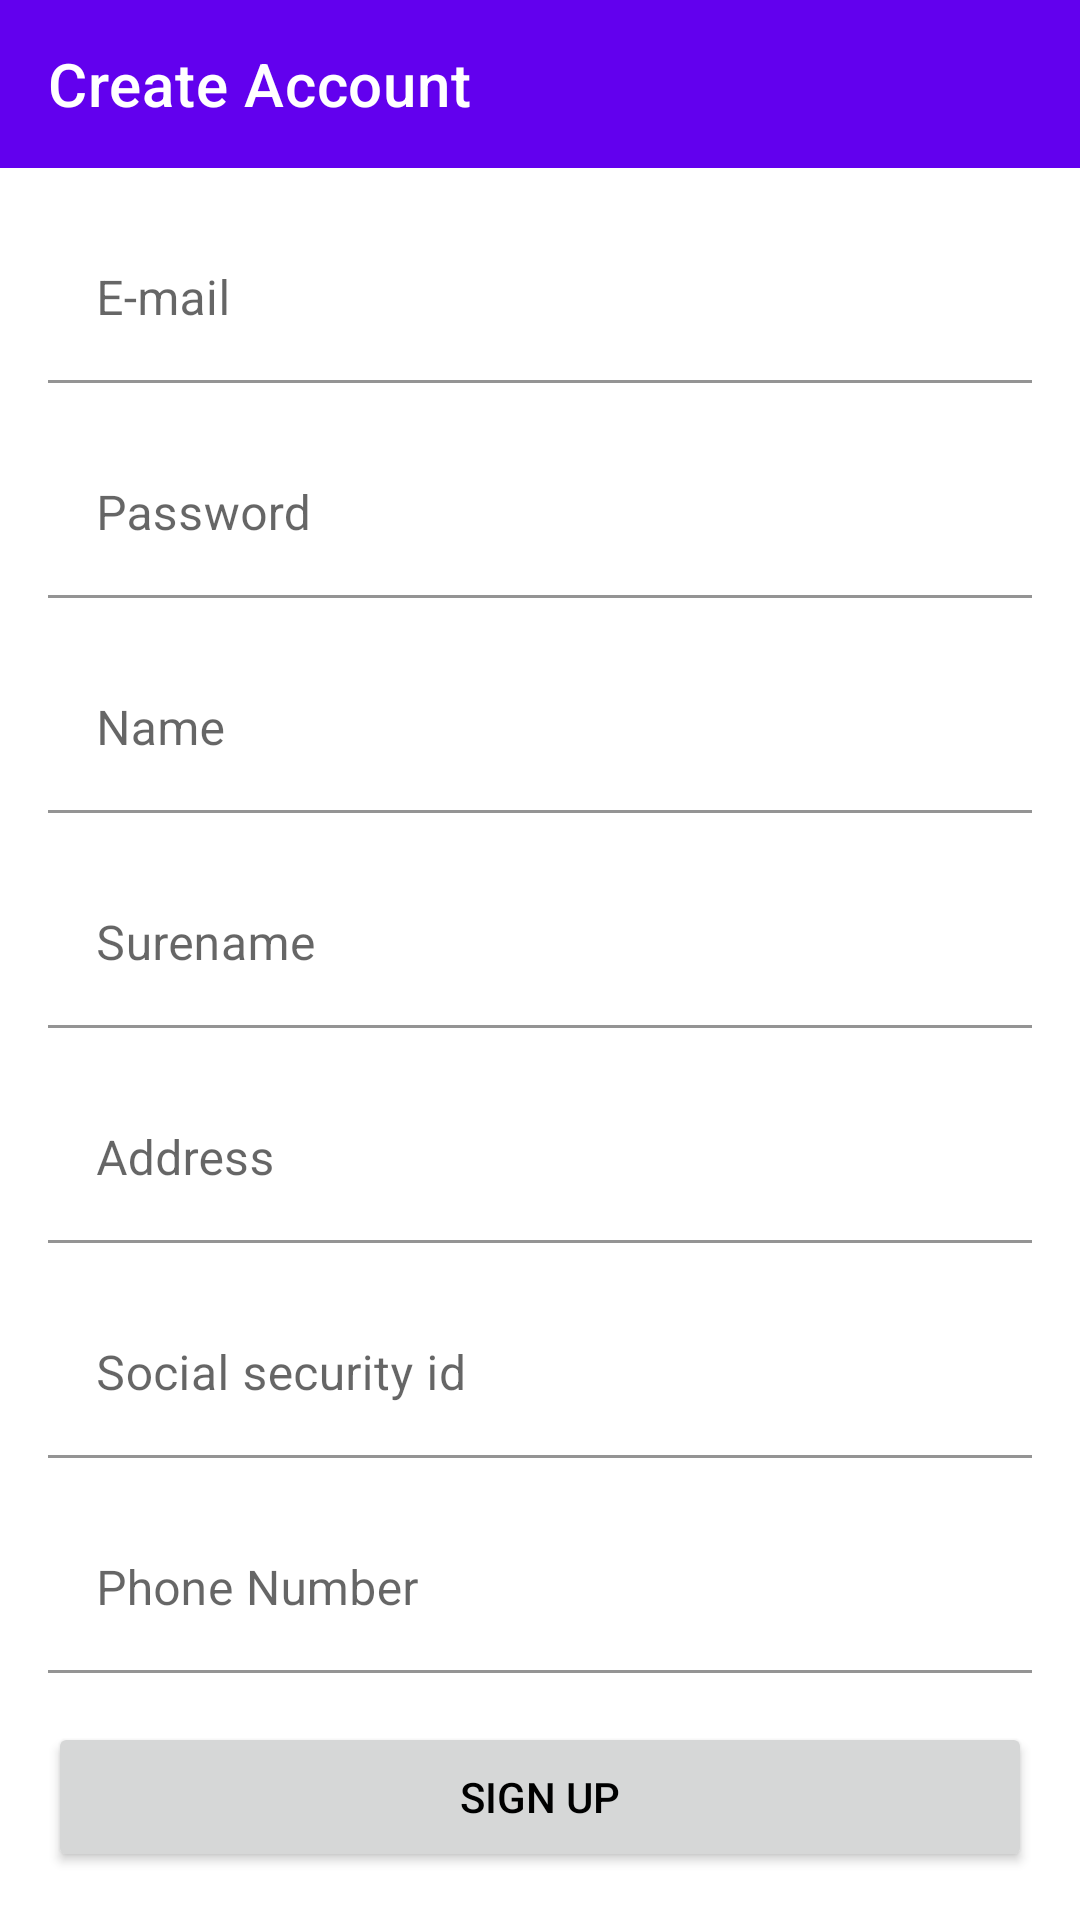

Reconstruct the res/layout file that produces this screen, plus the resources it refers to.
<!-- AndroidManifest.xml: application theme Theme.AntiCovid -->
<!-- res/layout/fragment_register.xml -->
<?xml version="1.0" encoding="utf-8"?>
<androidx.constraintlayout.widget.ConstraintLayout xmlns:android="http://schemas.android.com/apk/res/android"
    xmlns:app="http://schemas.android.com/apk/res-auto"
    xmlns:tools="http://schemas.android.com/tools"
    android:id="@+id/container"
    android:layout_width="match_parent"
    android:layout_height="match_parent"
    tools:context=".view.register.RegisterFragment">

    <com.google.android.material.appbar.MaterialToolbar
        android:id="@+id/toolbar"
        android:layout_width="0dp"
        android:layout_height="wrap_content"
        android:background="?colorPrimary"
        android:backgroundTint="@color/purple_500"
        app:layout_constraintEnd_toEndOf="parent"
        app:layout_constraintStart_toStartOf="parent"
        app:layout_constraintTop_toTopOf="parent"
        app:title="@string/register_title"
        app:titleTextColor="@color/white" />

    <LinearLayout
        android:id="@+id/linearLayout"
        android:layout_width="match_parent"
        android:layout_height="wrap_content"
        android:layout_margin="16dp"
        android:orientation="vertical"
        app:layout_constraintTop_toBottomOf="@id/toolbar"
        tools:layout_editor_absoluteX="16dp">

        <com.google.android.material.textfield.TextInputLayout
            android:layout_width="match_parent"
            android:layout_height="wrap_content"
            android:hint="@string/email_hint">

            <com.google.android.material.textfield.TextInputEditText
                android:id="@+id/editTextEmail"
                android:layout_width="match_parent"
                android:layout_height="wrap_content"
                android:background="@color/transparent"
                android:inputType="textEmailAddress" />

        </com.google.android.material.textfield.TextInputLayout>

        <com.google.android.material.textfield.TextInputLayout
            android:layout_width="match_parent"
            android:layout_height="wrap_content"
            android:layout_marginTop="16dp"
            android:hint="@string/password">

            <com.google.android.material.textfield.TextInputEditText
                android:id="@+id/editTextPassword"
                android:layout_width="match_parent"
                android:layout_height="wrap_content"
                android:background="@color/transparent"
                android:inputType="textPassword" />

        </com.google.android.material.textfield.TextInputLayout>


        <com.google.android.material.textfield.TextInputLayout
            android:layout_width="match_parent"
            android:layout_height="wrap_content"
            android:layout_marginTop="16dp"
            android:hint="@string/name_hint">

            <com.google.android.material.textfield.TextInputEditText
                android:id="@+id/editTextName"
                android:layout_width="match_parent"
                android:layout_height="wrap_content"
                android:background="@color/transparent"
                android:inputType="text" />

        </com.google.android.material.textfield.TextInputLayout>

        <com.google.android.material.textfield.TextInputLayout
            android:layout_width="match_parent"
            android:layout_height="wrap_content"
            android:layout_marginTop="16dp"
            android:hint="@string/surename_hint">

            <com.google.android.material.textfield.TextInputEditText
                android:id="@+id/editTextSureName"
                android:layout_width="match_parent"
                android:layout_height="wrap_content"
                android:background="@color/transparent"
                android:inputType="text" />

        </com.google.android.material.textfield.TextInputLayout>

        <com.google.android.material.textfield.TextInputLayout
            android:layout_width="match_parent"
            android:layout_height="wrap_content"
            android:layout_marginTop="16dp"
            android:hint="@string/address_hint">

            <com.google.android.material.textfield.TextInputEditText
                android:id="@+id/editTextAddress"
                android:layout_width="match_parent"
                android:layout_height="wrap_content"
                android:background="@color/transparent"
                android:inputType="text" />

        </com.google.android.material.textfield.TextInputLayout>

        <com.google.android.material.textfield.TextInputLayout
            android:layout_width="match_parent"
            android:layout_height="wrap_content"
            android:layout_marginTop="16dp"
            android:hint="@string/social_security_id_hint">

            <com.google.android.material.textfield.TextInputEditText
                android:id="@+id/editTextSecurityID"
                android:layout_width="match_parent"
                android:layout_height="wrap_content"
                android:background="@color/transparent"
                android:inputType="text" />

        </com.google.android.material.textfield.TextInputLayout>

        <com.google.android.material.textfield.TextInputLayout
            android:layout_width="match_parent"
            android:layout_height="wrap_content"
            android:layout_marginTop="16dp"
            android:hint="@string/phone_number_hint">

            <com.google.android.material.textfield.TextInputEditText
                android:id="@+id/editTextPhoneNumber"
                android:layout_width="match_parent"
                android:layout_height="wrap_content"
                android:background="@color/transparent"
                android:inputType="phone" />

        </com.google.android.material.textfield.TextInputLayout>

    </LinearLayout>


    <TextView
        android:id="@+id/editTextInputError"
        android:layout_width="match_parent"
        android:layout_height="wrap_content"
        android:gravity="center"
        android:textAlignment="center"
        android:textColor="@color/errorRed"
        android:textSize="8pt"
        android:layout_marginBottom="8dp"
        app:layout_constraintBottom_toTopOf="@+id/buttonSignUp"
        tools:layout_editor_absoluteX="0dp" />

    <Button
        android:id="@+id/buttonSignUp"
        style="@style/Homescreen_button"
        android:layout_width="0dp"
        android:layout_height="50dp"
        android:layout_margin="16dp"
        android:text="@string/action_sign_in"
        app:layout_constraintBottom_toBottomOf="parent"
        app:layout_constraintEnd_toEndOf="parent"
        app:layout_constraintStart_toStartOf="parent" />


</androidx.constraintlayout.widget.ConstraintLayout>
<!-- resources referenced by this layout -->
<resources>
  <color name="errorRed">#ED8C8C</color>
  <color name="purple_500">#FF6200EE</color>
  <color name="transparent">#00000000</color>
  <color name="white">#FFFFFFFF</color>
  <string name="action_sign_in">Sign up</string>
  <string name="address_hint">Address</string>
  <string name="email_hint">E-mail</string>
  <string name="name_hint">Name</string>
  <string name="password">Password</string>
  <string name="phone_number_hint">Phone Number</string>
  <string name="register_title">Create Account</string>
  <string name="social_security_id_hint">Social security id</string>
  <string name="surename_hint">Surename</string>
  <style name="Homescreen_button">
          <item name="android:layout_width">0dp</item>
          <item name="android:layout_height">0dp</item>
          <item name="android:layout_margin">8dp</item>
          <item name="textAllCaps">true</item>
      </style>
  <style name="Theme.AntiCovid" parent="Theme.MaterialComponents.DayNight.NoActionBar">
          
          <item name="colorPrimary">@color/purple_500</item>
          <item name="colorPrimaryVariant">@color/purple_700</item>
          <item name="colorOnPrimary">@color/white</item>
          <item name="backgroundColor">@color/white</item>
          
          <item name="android:statusBarColor" tools:targetApi="l">?attr/colorPrimaryVariant</item>
          <item name="colorControlNormal">@color/white</item>
          <item name="android:textColor">@color/black</item>
          
  
          <item name="actionMenuTextColor">@android:color/white</item>
      </style>
  <color name="purple_700">#FF3700B3</color>
  <color name="black">#FF000000</color>
</resources>
